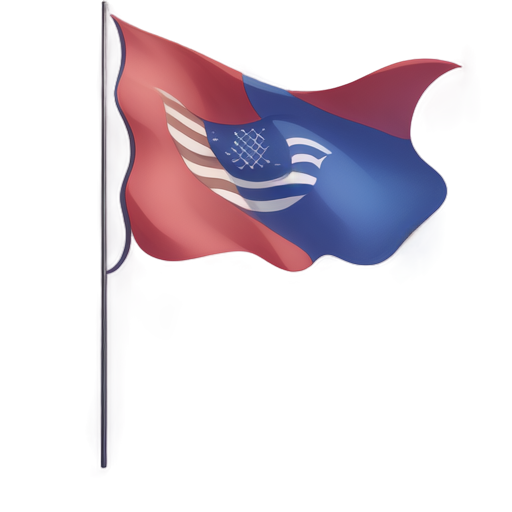
Generation parameters embedded in this image by AUTOMATIC1111 Stable Diffusion web UI or a fork of it (Forge, ...) (PNG 'parameters' text chunk):
A gracefully flowing flag, 2D animation style, mounted on a sleek and polished metal pole with a pointed finial at the top, the flag rippling dynamically and smoothly in the wind, vibrant and bold colors with crisp, clean edges, detailed fabric texture catching the light, soft highlights and shadows enhancing the folds and movement, minimalistic background with a clear focus on the flag, centered composition, elegant and dynamic aesthetic, suitable for a standalone illustration
Steps: 20, Sampler: Euler a, Schedule type: Automatic, CFG scale: 7, Seed: 2500432969, Size: 512x512, Model hash: 481989b6f0, Model: AnythingXL_v50, layerdiffusion_enabled: True, layerdiffusion_method: (SD1.5) Only Generate Transparent Image (Attention Injection), layerdiffusion_weight: 1, layerdiffusion_ending_step: 1, layerdiffusion_fg_image: False, layerdiffusion_bg_image: False, layerdiffusion_blend_image: False, layerdiffusion_resize_mode: Crop and Resize, layerdiffusion_fg_additional_prompt: , layerdiffusion_bg_additional_prompt: , layerdiffusion_blend_additional_prompt: , Version: f2.0.1v1.10.1-previous-622-g1f140749